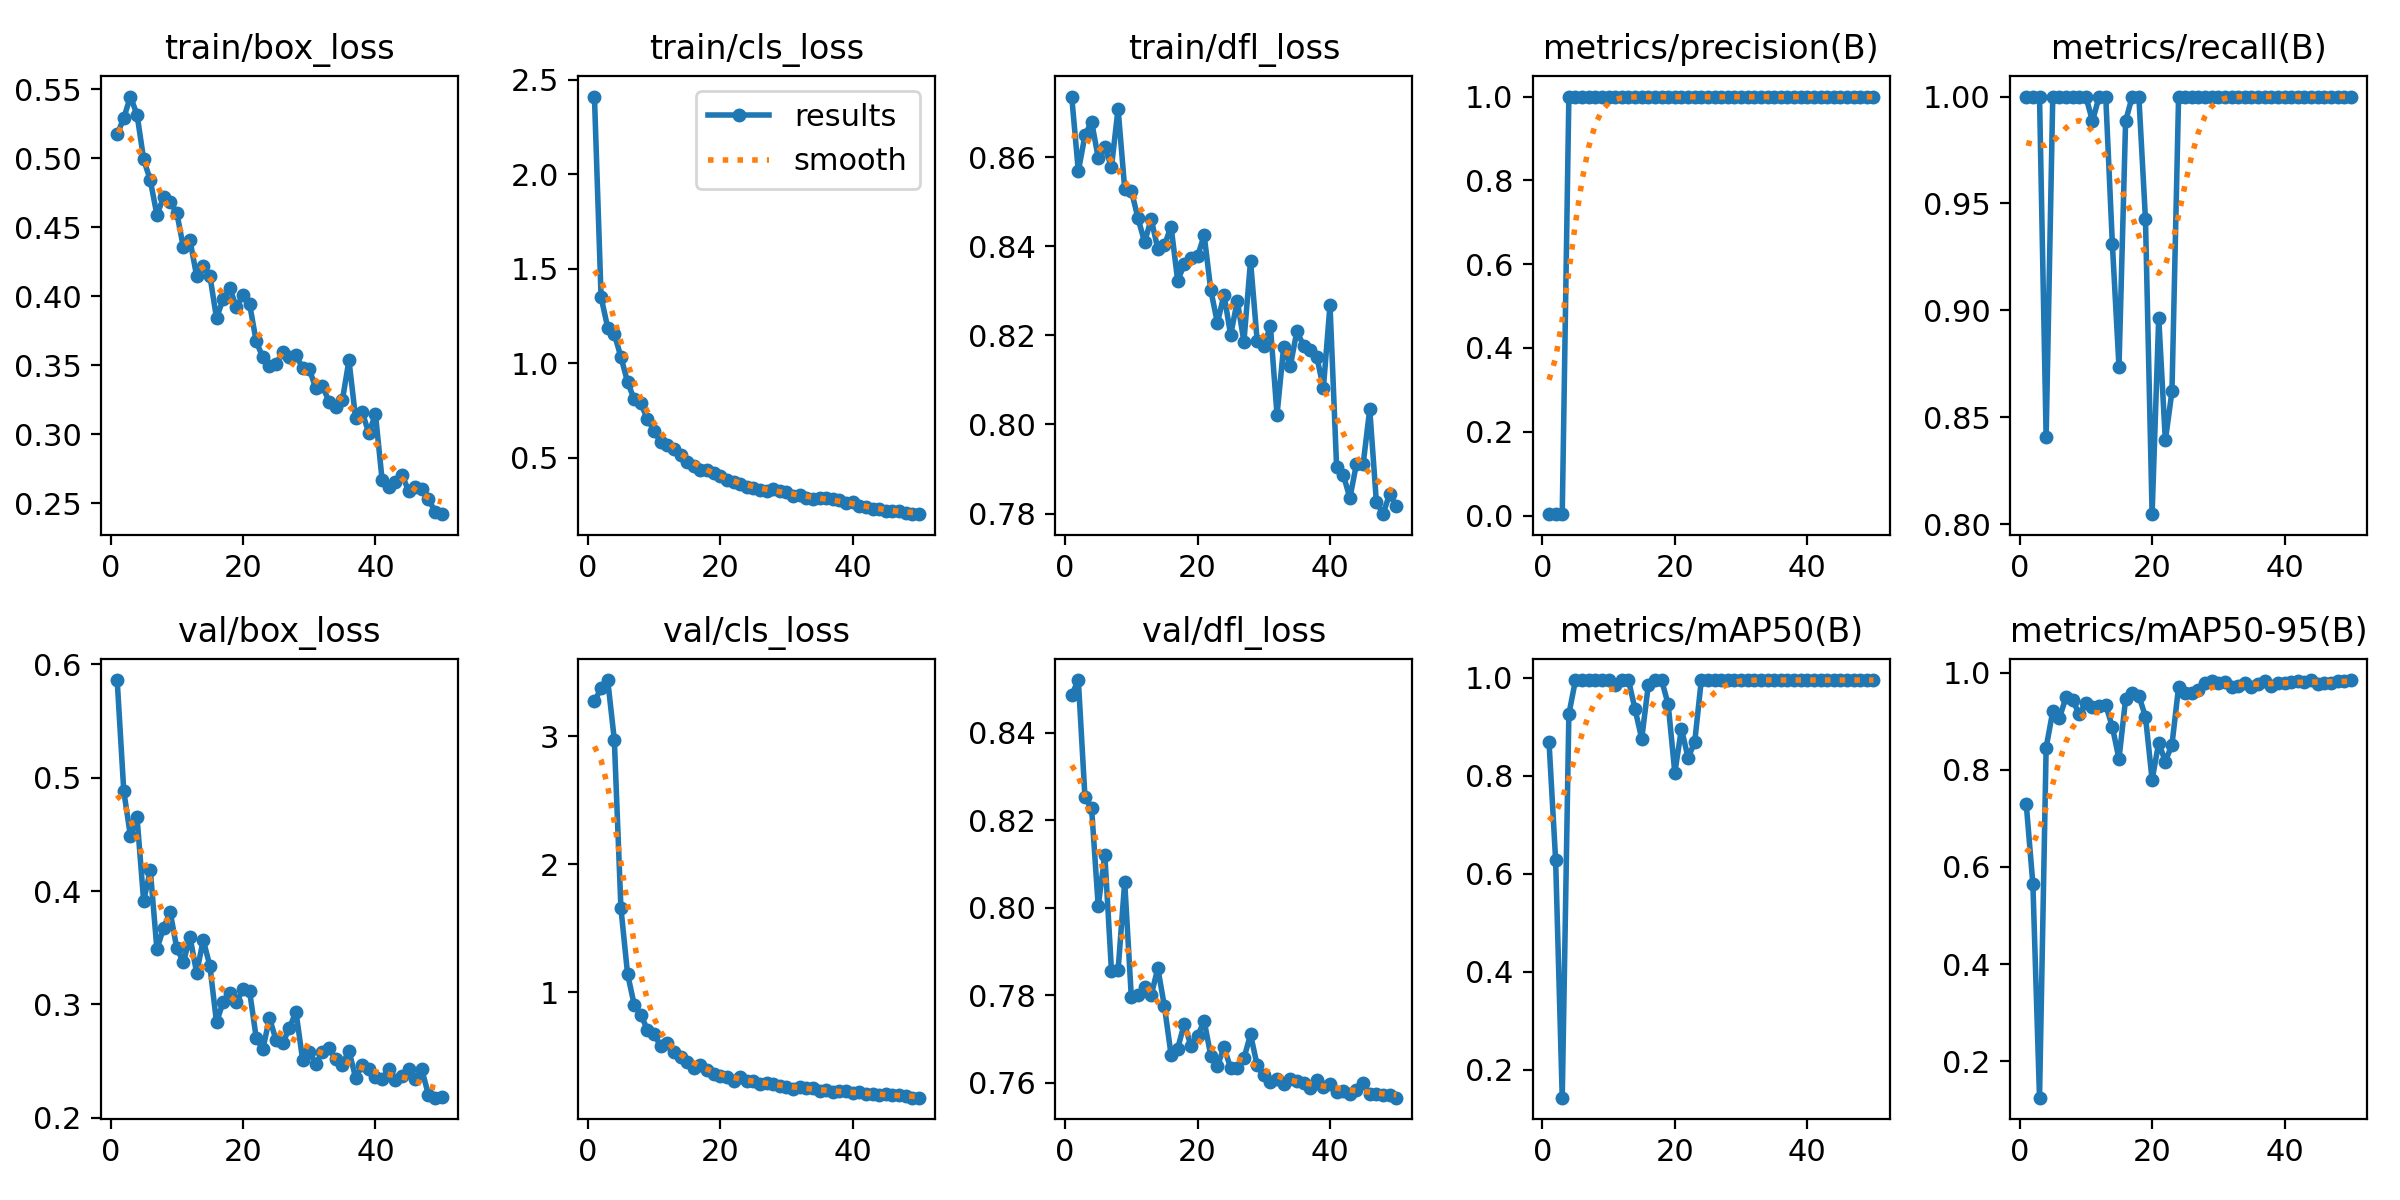

The file beside this chart, header and first rows:
epoch, time, train/box_loss, train/cls_loss, train/dfl_loss, metrics/precision(B), metrics/recall(B), metrics/mAP50(B), metrics/mAP50-95(B), val/box_loss, val/cls_loss, val/dfl_loss, lr/pg0, lr/pg1, lr/pg2
1, 40.35, 0.5173, 2.41, 0.8736, 0.00322, 1, 0.8693, 0.7288, 0.586, 3.272, 0.8487, 0.00038, 0.00038, 0.00038
2, 59.98, 0.5292, 1.349, 0.8569, 0.00322, 1, 0.628, 0.5644, 0.488, 3.373, 0.8521, 0.0007646, 0.0007646, 0.0007646
3, 80.3, 0.5448, 1.188, 0.8649, 0.00322, 1, 0.1429, 0.1252, 0.4486, 3.438, 0.8252, 0.001133, 0.001133, 0.001133
4, 99.45, 0.5316, 1.154, 0.868, 1, 0.8407, 0.9252, 0.8455, 0.4649, 2.972, 0.8228, 0.001486, 0.001486, 0.001486
5, 119.8, 0.4993, 1.032, 0.8599, 0.9993, 1, 0.995, 0.9202, 0.3911, 1.654, 0.8004, 0.001823, 0.001823, 0.001823
6, 139.8, 0.4841, 0.8998, 0.8622, 0.9992, 1, 0.995, 0.9061, 0.4185, 1.142, 0.8122, 0.001802, 0.001802, 0.001802
7, 162, 0.4591, 0.8083, 0.8578, 0.9995, 1, 0.995, 0.9492, 0.3488, 0.9011, 0.7856, 0.001762, 0.001762, 0.001762
8, 188.1, 0.4717, 0.7871, 0.8709, 0.9991, 1, 0.995, 0.9443, 0.3673, 0.8223, 0.7857, 0.001723, 0.001723, 0.001723
9, 213.8, 0.4681, 0.7031, 0.8529, 0.9991, 1, 0.995, 0.9137, 0.3817, 0.706, 0.806, 0.001683, 0.001683, 0.001683
10, 238.3, 0.4606, 0.6423, 0.8525, 0.999, 1, 0.995, 0.938, 0.3495, 0.6688, 0.7795, 0.001644, 0.001644, 0.001644
11, 266.5, 0.4354, 0.58, 0.8463, 0.9993, 0.9885, 0.985, 0.9301, 0.3376, 0.5792, 0.78, 0.001604, 0.001604, 0.001604
12, 294.6, 0.4405, 0.566, 0.841, 0.9993, 1, 0.995, 0.9302, 0.3594, 0.6003, 0.782, 0.001564, 0.001564, 0.001564
13, 317.8, 0.4146, 0.5448, 0.8461, 0.9994, 1, 0.995, 0.9334, 0.328, 0.5346, 0.78, 0.001525, 0.001525, 0.001525
14, 347.9, 0.4218, 0.5133, 0.8394, 0.9993, 0.931, 0.9351, 0.888, 0.3568, 0.489, 0.7862, 0.001485, 0.001485, 0.001485
15, 380.7, 0.4149, 0.4777, 0.8402, 0.9993, 0.8736, 0.8752, 0.8223, 0.334, 0.4567, 0.7775, 0.001446, 0.001446, 0.001446
16, 410.1, 0.3842, 0.4535, 0.8444, 0.9994, 0.9885, 0.985, 0.9454, 0.2843, 0.4035, 0.7664, 0.001406, 0.001406, 0.001406
17, 435.4, 0.3981, 0.4365, 0.8323, 0.9988, 1, 0.995, 0.9583, 0.3021, 0.4291, 0.7678, 0.001366, 0.001366, 0.001366
18, 463.1, 0.4057, 0.436, 0.836, 0.9993, 1, 0.995, 0.952, 0.3098, 0.3918, 0.7735, 0.001327, 0.001327, 0.001327
19, 493.4, 0.3923, 0.4159, 0.8373, 0.9993, 0.9425, 0.9451, 0.9093, 0.3019, 0.3614, 0.7685, 0.001287, 0.001287, 0.001287
20, 526.1, 0.4006, 0.4033, 0.8377, 0.9992, 0.8046, 0.8057, 0.7793, 0.3133, 0.3419, 0.7707, 0.001248, 0.001248, 0.001248
21, 559.1, 0.3942, 0.3803, 0.8425, 0.9992, 0.8965, 0.8955, 0.8555, 0.3115, 0.3369, 0.7741, 0.001208, 0.001208, 0.001208
22, 593.7, 0.3672, 0.3691, 0.8302, 0.9992, 0.8391, 0.8364, 0.8168, 0.2705, 0.3065, 0.7662, 0.001168, 0.001168, 0.001168
23, 629.4, 0.3556, 0.3622, 0.8228, 0.9991, 0.8621, 0.868, 0.8518, 0.2607, 0.3381, 0.7639, 0.001129, 0.001129, 0.001129
24, 658.7, 0.3492, 0.3457, 0.8292, 0.9994, 1, 0.995, 0.9703, 0.2881, 0.3062, 0.7681, 0.001089, 0.001089, 0.001089
25, 686.5, 0.3507, 0.3415, 0.82, 0.9994, 1, 0.995, 0.9571, 0.2683, 0.3013, 0.7633, 0.00105, 0.00105, 0.00105
26, 714.8, 0.3596, 0.3301, 0.8278, 0.9994, 1, 0.995, 0.9576, 0.2661, 0.2839, 0.7633, 0.00101, 0.00101, 0.00101
27, 742.7, 0.3557, 0.325, 0.8186, 0.9994, 1, 0.995, 0.9631, 0.279, 0.2931, 0.7656, 0.0009704, 0.0009704, 0.0009704
28, 769.2, 0.3572, 0.3329, 0.8367, 0.9993, 1, 0.995, 0.9789, 0.2936, 0.2806, 0.7711, 0.0009308, 0.0009308, 0.0009308
29, 791.9, 0.3481, 0.3231, 0.8188, 0.9993, 1, 0.995, 0.9823, 0.2513, 0.2696, 0.764, 0.0008912, 0.0008912, 0.0008912
30, 814.5, 0.3473, 0.3186, 0.8177, 0.9993, 1, 0.995, 0.978, 0.258, 0.2616, 0.7617, 0.0008516, 0.0008516, 0.0008516
31, 837.1, 0.3332, 0.2975, 0.822, 0.9993, 1, 0.995, 0.9812, 0.2479, 0.2448, 0.7601, 0.000812, 0.000812, 0.000812
32, 861.3, 0.3353, 0.3029, 0.8022, 0.9994, 1, 0.995, 0.9693, 0.258, 0.2588, 0.7609, 0.0007724, 0.0007724, 0.0007724
33, 884.5, 0.3233, 0.2885, 0.8174, 0.9994, 1, 0.995, 0.9727, 0.2616, 0.247, 0.7597, 0.0007328, 0.0007328, 0.0007328
34, 908.4, 0.3194, 0.2803, 0.8131, 0.9994, 1, 0.995, 0.9783, 0.2516, 0.2498, 0.7608, 0.0006932, 0.0006932, 0.0006932
35, 932.2, 0.3245, 0.2879, 0.8209, 0.9994, 1, 0.995, 0.9709, 0.2471, 0.2284, 0.7604, 0.0006536, 0.0006536, 0.0006536
36, 957.1, 0.3536, 0.2875, 0.8177, 0.9994, 1, 0.995, 0.9758, 0.2594, 0.2316, 0.76, 0.000614, 0.000614, 0.000614
37, 981.7, 0.3117, 0.2798, 0.8166, 0.9994, 1, 0.995, 0.9821, 0.2355, 0.2191, 0.7588, 0.0005744, 0.0005744, 0.0005744
38, 1005, 0.316, 0.2757, 0.8152, 0.9994, 1, 0.995, 0.9713, 0.2465, 0.2237, 0.7607, 0.0005348, 0.0005348, 0.0005348
39, 1030, 0.3007, 0.2581, 0.8082, 0.9994, 1, 0.995, 0.9785, 0.2432, 0.2271, 0.7591, 0.0004952, 0.0004952, 0.0004952
40, 1053, 0.3146, 0.2656, 0.8268, 0.9994, 1, 0.995, 0.9779, 0.2362, 0.2101, 0.7597, 0.0004556, 0.0004556, 0.0004556
41, 1079, 0.2671, 0.2456, 0.7904, 0.9993, 1, 0.995, 0.9803, 0.234, 0.216, 0.758, 0.000416, 0.000416, 0.000416
42, 1101, 0.262, 0.2367, 0.7888, 0.9994, 1, 0.995, 0.9825, 0.2432, 0.2041, 0.7581, 0.0003764, 0.0003764, 0.0003764
43, 1123, 0.2656, 0.2283, 0.7835, 0.9994, 1, 0.995, 0.981, 0.2333, 0.2032, 0.7575, 0.0003368, 0.0003368, 0.0003368
44, 1145, 0.2706, 0.2304, 0.7912, 0.9994, 1, 0.995, 0.9837, 0.2369, 0.198, 0.7584, 0.0002972, 0.0002972, 0.0002972
45, 1166, 0.2591, 0.2184, 0.791, 0.9994, 1, 0.995, 0.9774, 0.2432, 0.2026, 0.7599, 0.0002576, 0.0002576, 0.0002576
46, 1191, 0.2618, 0.2192, 0.8034, 0.9994, 1, 0.995, 0.9781, 0.234, 0.1976, 0.7574, 0.000218, 0.000218, 0.000218
47, 1214, 0.2605, 0.2149, 0.7827, 0.9994, 1, 0.995, 0.9776, 0.2427, 0.1966, 0.7575, 0.0001784, 0.0001784, 0.0001784
48, 1240, 0.2534, 0.2092, 0.7799, 0.9994, 1, 0.995, 0.9831, 0.2204, 0.1842, 0.7572, 0.0001388, 0.0001388, 0.0001388
49, 1265, 0.2436, 0.2011, 0.7844, 0.9994, 1, 0.995, 0.983, 0.2179, 0.1754, 0.7572, 9.92e-05, 9.92e-05, 9.92e-05
50, 1291, 0.242, 0.2005, 0.7817, 0.9994, 1, 0.995, 0.9846, 0.2188, 0.1748, 0.7566, 5.96e-05, 5.96e-05, 5.96e-05
